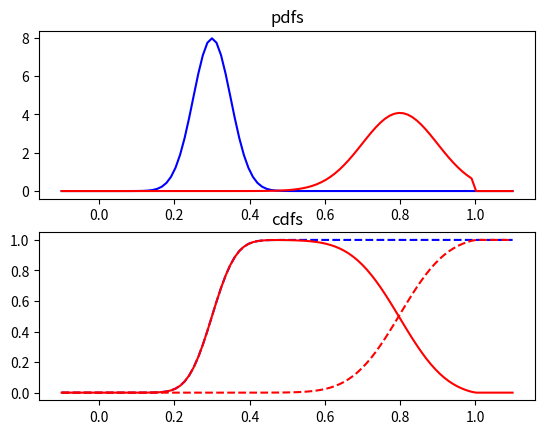

Reproduce this figure in Python.
#!/usr/bin/env python3
# -*- coding: utf-8 -*-
"""
Created on Mon Oct  4 12:13:45 2021

[redacted]
"""

from scipy.stats import truncnorm 
import numpy as np 
import matplotlib.pyplot as plt 

# we consider x-axis normalized between 0 and 1
def plot_model(loc_ar=.3, scale_ar=.05, loc_de=.8, scale_de=.1):
    # arrivals
    a_ar = -loc_ar/scale_ar
    b_ar = (1-loc_ar)/scale_ar

    # departures
    a_de = -loc_de/scale_de
    b_de = (1-loc_de)/scale_de

    x = np.linspace(-.1, 1.1, num=100)
    pdf_ar = truncnorm.pdf(x, a_ar, b_ar, loc=loc_ar, scale=scale_ar)
    pdf_de = truncnorm.pdf(x, a_de, b_de, loc=loc_de, scale=scale_de)
    cdf_ar = truncnorm.cdf(x, a_ar, b_ar, loc=loc_ar, scale=scale_ar)
    cdf_de = truncnorm.cdf(x, a_de, b_de, loc=loc_de, scale=scale_de)

    fig, ax = plt.subplots(2)
    ax[0].plot(x, pdf_ar , '-b')
    ax[0].plot(x, pdf_de, '-r')
    ax[0].set_title('pdfs')

    ax[1].plot(x, cdf_ar , '--b')
    ax[1].plot(x, cdf_de, '--r')
    ax[1].plot(x, cdf_ar-cdf_de, 'r')
    ax[1].set_title('cdfs')



plot_model()